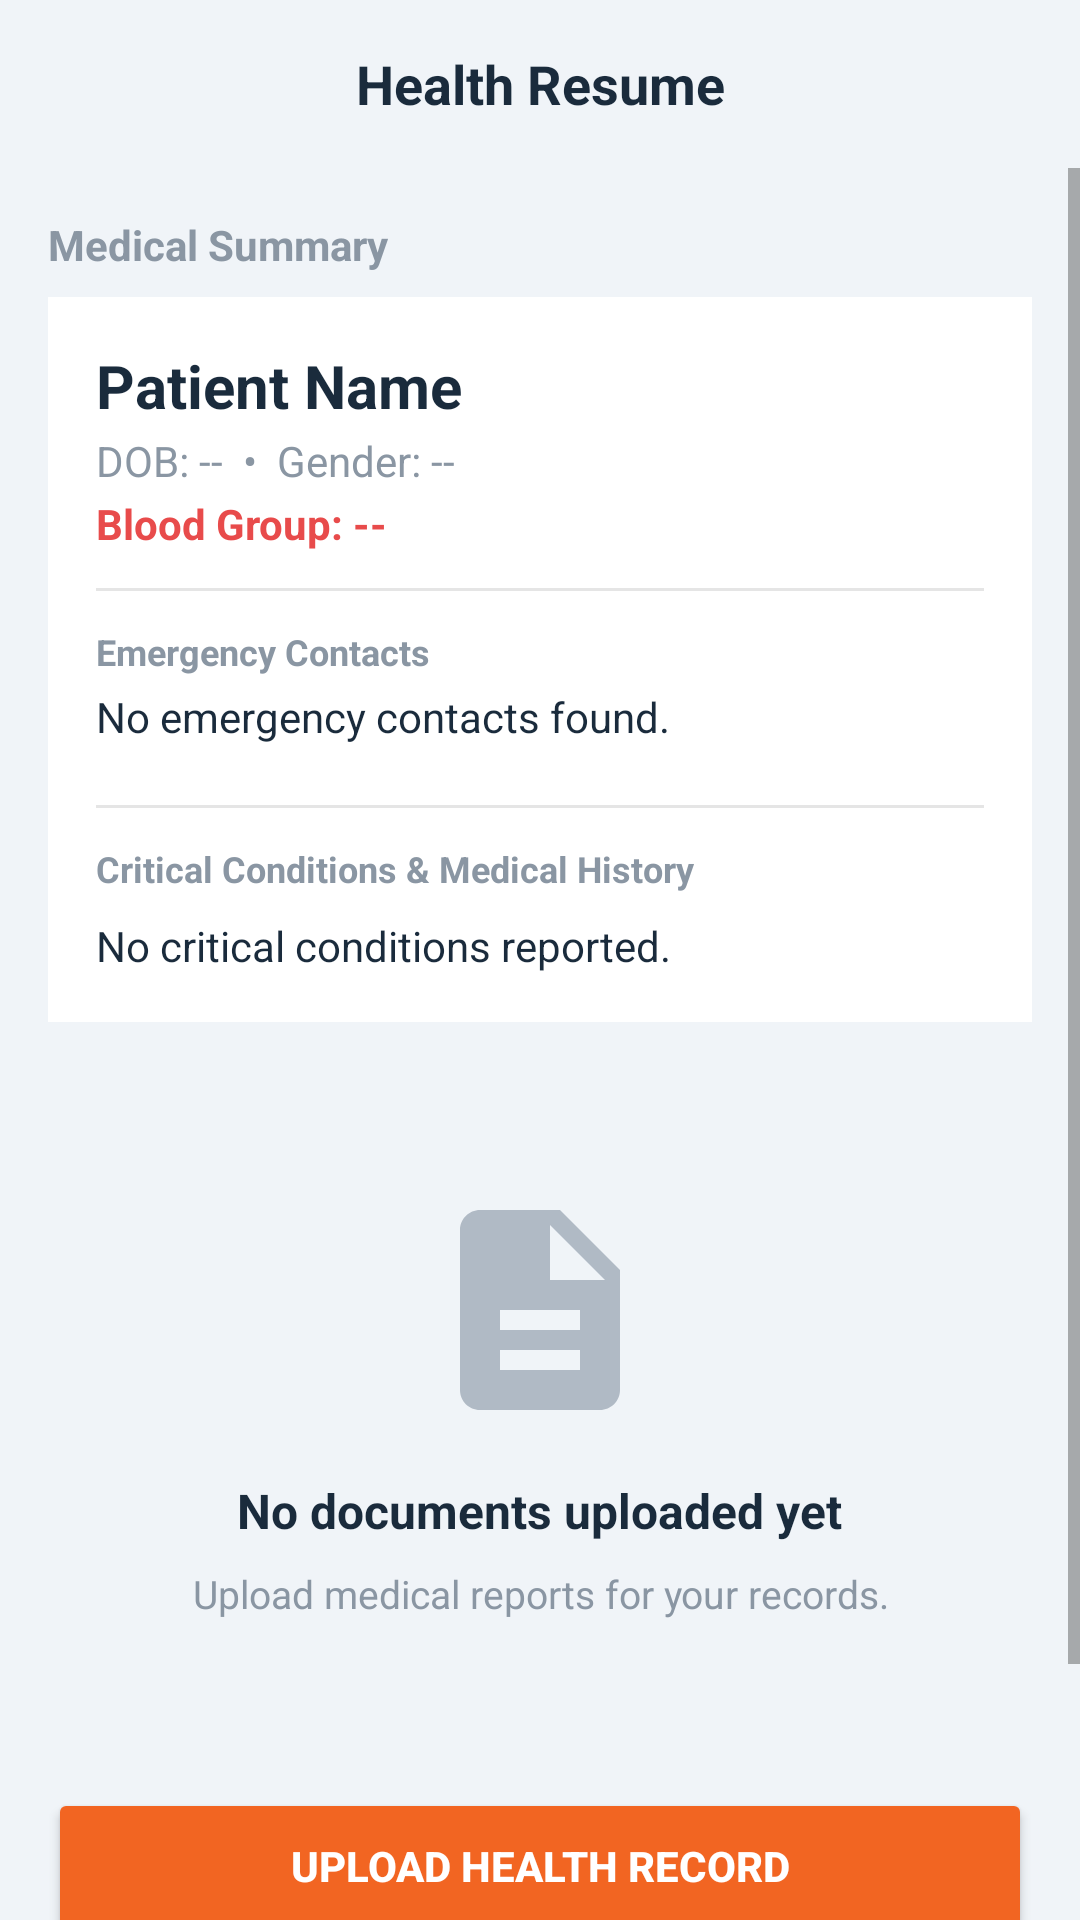

Here is an Android app screen rendered from its layout file. Give the layout XML and the strings, colors and styles it references.
<!-- AndroidManifest.xml: application theme Theme.EmergencyPatient -->
<!-- res/layout/fragment_health_resume.xml -->
<?xml version="1.0" encoding="utf-8"?>
<LinearLayout xmlns:android="http://schemas.android.com/apk/res/android"
    android:layout_width="match_parent"
    android:layout_height="match_parent"
    android:orientation="vertical"
    android:background="@color/color_background">

    
    <LinearLayout
        android:layout_width="match_parent"
        android:layout_height="56dp"
        android:orientation="horizontal"
        android:gravity="center_vertical"
        android:background="@color/color_background"
        android:paddingHorizontal="16dp">

        <TextView
            android:layout_width="0dp"
            android:layout_height="wrap_content"
            android:layout_weight="1"
            android:text="Health Resume"
            android:textSize="18sp"
            android:textStyle="bold"
            android:textColor="@color/color_text_primary"
            android:gravity="center"/>
    </LinearLayout>

    <ScrollView
        android:layout_width="match_parent"
        android:layout_height="match_parent">

        <LinearLayout
            android:layout_width="match_parent"
            android:layout_height="wrap_content"
            android:orientation="vertical"
            android:padding="16dp">

            
            <TextView
                android:layout_width="wrap_content"
                android:layout_height="wrap_content"
                android:text="Medical Summary"
                android:textSize="14sp"
                android:textStyle="bold"
                android:textColor="@color/color_text_secondary"
                android:layout_marginBottom="8dp"/>

            <LinearLayout
                android:layout_width="match_parent"
                android:layout_height="wrap_content"
                android:orientation="vertical"
                android:background="@color/color_surface"
                android:padding="16dp"
                android:layout_marginBottom="24dp">

                <TextView
                    android:id="@+id/tv_resume_patient_name"
                    android:layout_width="wrap_content"
                    android:layout_height="wrap_content"
                    android:text="Patient Name"
                    android:textSize="20sp"
                    android:textStyle="bold"
                    android:textColor="@color/color_text_primary"/>

                <TextView
                    android:id="@+id/tv_resume_dob_gender"
                    android:layout_width="wrap_content"
                    android:layout_height="wrap_content"
                    android:text="DOB: --  •  Gender: --"
                    android:textSize="14sp"
                    android:textColor="@color/color_text_secondary"
                    android:layout_marginTop="2dp"/>

                <TextView
                    android:id="@+id/tv_resume_blood_group"
                    android:layout_width="wrap_content"
                    android:layout_height="wrap_content"
                    android:text="Blood Group: --"
                    android:textSize="14sp"
                    android:textColor="@color/color_emergency_red"
                    android:layout_marginTop="2dp"
                    android:textStyle="bold"/>
                    
                <View
                    android:layout_width="match_parent"
                    android:layout_height="1dp"
                    android:background="#1A000000"
                    android:layout_marginVertical="12dp"/>
                    
                <TextView
                    android:layout_width="wrap_content"
                    android:layout_height="wrap_content"
                    android:text="Emergency Contacts"
                    android:textSize="12sp"
                    android:textStyle="bold"
                    android:textColor="@color/color_text_secondary"
                    android:layout_marginBottom="4dp"/>

                <TextView
                    android:id="@+id/tv_resume_contacts"
                    android:layout_width="match_parent"
                    android:layout_height="wrap_content"
                    android:text="No emergency contacts found."
                    android:textSize="14sp"
                    android:textColor="@color/color_text_primary"
                    android:layout_marginBottom="8dp"
                    android:lineSpacingExtra="4dp"/>


                <View
                    android:layout_width="match_parent"
                    android:layout_height="1dp"
                    android:background="#1A000000"
                    android:layout_marginVertical="12dp"/>

                <TextView
                    android:layout_width="wrap_content"
                    android:layout_height="wrap_content"
                    android:text="Critical Conditions &amp; Medical History"
                    android:textSize="12sp"
                    android:textStyle="bold"
                    android:textColor="@color/color_text_secondary"
                    android:layout_marginBottom="8dp"/>

                <TextView
                    android:id="@+id/tv_resume_conditions"
                    android:layout_width="match_parent"
                    android:layout_height="wrap_content"
                    android:text="No critical conditions reported."
                    android:textSize="14sp"
                    android:textColor="@color/color_text_primary"
                    android:lineSpacingExtra="4dp"/>
            </LinearLayout>

            
            <TextView
                android:id="@+id/tv_header_documents"
                android:layout_width="wrap_content"
                android:layout_height="wrap_content"
                android:text="Uploaded Health Records"
                android:textSize="14sp"
                android:textStyle="bold"
                android:textColor="@color/color_text_secondary"
                android:layout_marginBottom="8dp"
                android:visibility="gone"/>

            <LinearLayout
                android:id="@+id/ll_documents_container"
                android:layout_width="match_parent"
                android:layout_height="wrap_content"
                android:orientation="vertical"
                android:layout_marginBottom="16dp"
                android:visibility="gone"/>

            
            <LinearLayout
                android:id="@+id/ll_empty_state"
                android:layout_width="match_parent"
                android:layout_height="wrap_content"
                android:orientation="vertical"
                android:gravity="center"
                android:paddingVertical="32dp">

                <ImageView
                    android:layout_width="80dp"
                    android:layout_height="80dp"
                    android:src="@drawable/ic_nav_resume"
                    android:tint="@color/color_nav_inactive"
                    android:layout_marginBottom="16dp"/>

                <TextView
                    android:id="@+id/tv_empty_records"
                    android:layout_width="wrap_content"
                    android:layout_height="wrap_content"
                    android:text="No documents uploaded yet"
                    android:textSize="16sp"
                    android:textStyle="bold"
                    android:textColor="@color/color_text_primary"
                    android:layout_marginBottom="8dp"/>

                <TextView
                    android:layout_width="wrap_content"
                    android:layout_height="wrap_content"
                    android:text="Upload medical reports for your records."
                    android:textSize="13sp"
                    android:textColor="@color/color_text_secondary"
                    android:gravity="center"
                    android:layout_marginBottom="24dp"/>

            </LinearLayout>

            <Button
                android:id="@+id/btnUploadRecord"
                android:layout_width="match_parent"
                android:layout_height="52dp"
                android:text="Upload Health Record"
                android:textSize="14sp"
                android:textStyle="bold"
                android:textColor="@android:color/white"
                android:backgroundTint="@color/color_primary_orange"
                android:layout_marginBottom="12dp"/>

            <Button
                android:id="@+id/btnScanMedicine"
                android:layout_width="match_parent"
                android:layout_height="52dp"
                android:text="Scan Medicine"
                android:textSize="14sp"
                android:textStyle="bold"
                android:textColor="@android:color/white"
                android:backgroundTint="@color/color_primary_orange"
                android:layout_marginBottom="12dp"/>
        </LinearLayout>
    </ScrollView>
</LinearLayout>
<!-- resources referenced by this layout -->
<resources>
  <color name="color_background">#F0F4F8</color>
  <color name="color_emergency_red">#E84B4B</color>
  <color name="color_nav_inactive">#B0BAC5</color>
  <color name="color_primary_orange">#F26522</color>
  <color name="color_surface">#FFFFFF</color>
  <color name="color_text_primary">#1A2B3C</color>
  <color name="color_text_secondary">#8A96A3</color>
  <!-- drawable ic_nav_resume (drawable) -->
  <vector xmlns:android="http://schemas.android.com/apk/res/android"
      android:width="24dp"
      android:height="24dp"
      android:viewportWidth="24"
      android:viewportHeight="24"
      android:tint="?attr/colorControlNormal">
      <path
          android:fillColor="@android:color/white"
          android:pathData="M14,2H6C4.9,2 4,2.9 4,4v16c0,1.1 0.89,2 1.99,2H18c1.1,0 2,-0.9 2,-2V8L14,2zM16,18H8v-2h8V18zM16,14H8v-2h8V14zM13,9V3.5L18.5,9H13z"/>
  </vector>
  <style name="Theme.EmergencyPatient" parent="Theme.MaterialComponents.Light.NoActionBar">
          <item name="colorPrimary">@color/color_primary_orange</item>
          <item name="colorPrimaryDark">@color/color_text_primary</item>
          <item name="colorAccent">@color/color_primary_orange</item>
          <item name="android:windowBackground">@color/color_background</item>
          <item name="android:statusBarColor">@color/color_background</item>
          <item name="android:navigationBarColor">@color/color_background</item>
          <item name="android:windowLightStatusBar">true</item>
      </style>
</resources>
